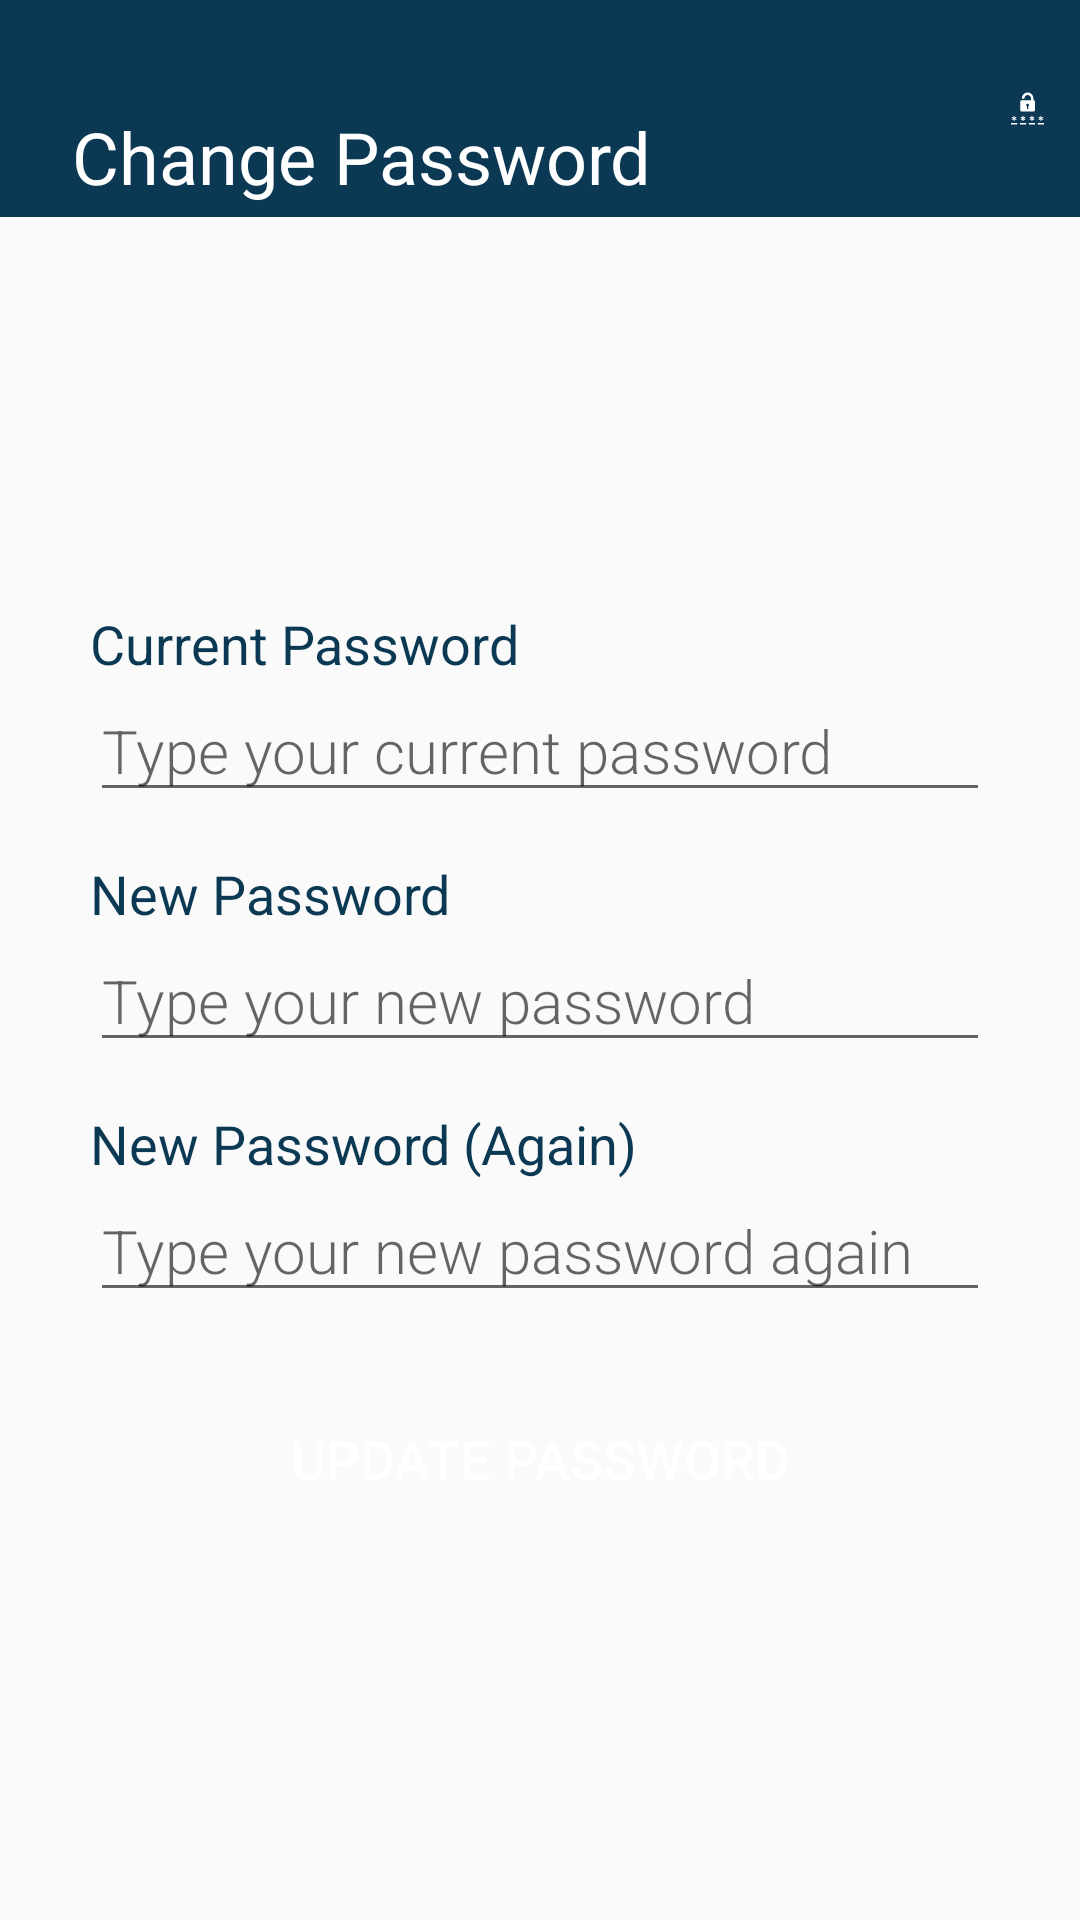

Layout XML and referenced resources for this Android screen:
<!-- AndroidManifest.xml: application theme Theme.BuPazar -->
<!-- res/layout/fragment_change_password.xml -->
<?xml version="1.0" encoding="utf-8"?>
<RelativeLayout xmlns:android="http://schemas.android.com/apk/res/android"
    xmlns:tools="http://schemas.android.com/tools"
    android:layout_width="match_parent"
    android:layout_height="match_parent"
    android:id="@+id/personalInfoMain"
    xmlns:app="http://schemas.android.com/apk/res-auto"
    tools:context=".ChangePasswordFragment">

    <RelativeLayout
        android:id="@+id/personalInfoLayout"
        android:layout_width="match_parent"
        android:layout_height="wrap_content"
        android:background="@color/secondary_blue"
        app:layout_constraintTop_toTopOf="parent">

        <TextView
            android:id="@+id/personalInfoText"
            android:layout_width="wrap_content"
            android:layout_height="wrap_content"
            android:layout_alignParentStart="true"
            android:layout_alignParentTop="true"
            android:layout_marginStart="24dp"
            android:layout_marginTop="36dp"
            android:layout_marginBottom="4dp"
            android:text="@string/change_password_lower"
            android:textColor="@color/white"
            android:textSize="24sp" />

        <ImageView
            android:id="@+id/personalCareImage"
            android:layout_width="50dp"
            android:layout_height="50dp"
            android:layout_alignParentEnd="true"
            android:layout_centerVertical="true"
            android:layout_marginStart="120dp"
            android:layout_marginTop="4dp"
            android:layout_marginEnd="12dp"
            android:layout_marginBottom="4dp"
            android:layout_toEndOf="@+id/personalInfoText"
            app:srcCompat="@drawable/ic_password" />

    </RelativeLayout>

    <RelativeLayout
        android:id="@+id/profileInfo"
        android:layout_width="match_parent"
        android:layout_height="wrap_content"
        android:layout_below="@+id/personalInfoLayout"
        android:layout_alignParentEnd="true"
        android:layout_marginEnd="0dp"
        app:layout_constraintEnd_toEndOf="parent"
        app:layout_constraintStart_toStartOf="parent"/>

    <LinearLayout
        android:layout_width="match_parent"
        android:layout_height="wrap_content"
        android:layout_centerInParent="true"
        android:layout_marginLeft="30dp"
        android:layout_marginTop="20dp"
        android:layout_marginRight="30dp"
        android:orientation="vertical"
        android:id="@+id/passwordLayout">

        <LinearLayout
            android:layout_width="match_parent"
            android:layout_height="wrap_content"
            android:orientation="vertical">

            <TextView
                android:layout_width="wrap_content"
                android:layout_height="wrap_content"
                android:text="@string/current_password"
                android:textColor="@color/secondary_blue"
                android:textSize="18sp" />

            <EditText
                android:id="@+id/currentPassword"
                android:layout_width="match_parent"
                android:layout_height="wrap_content"
                android:fontFamily="sans-serif-light"
                android:text=""
                android:hint="@string/type_your_current_password"
                android:inputType="textPassword"
                android:textColor="@color/black"
                android:textSize="20sp" />

        </LinearLayout>

        <LinearLayout
            android:layout_width="match_parent"
            android:layout_height="wrap_content"
            android:layout_marginTop="15dp"
            android:orientation="vertical">

            <TextView
                android:layout_width="wrap_content"
                android:layout_height="wrap_content"
                android:text="@string/new_password"
                android:textColor="@color/secondary_blue"
                android:textSize="18sp" />

            <EditText
                android:id="@+id/newPassword"
                android:layout_width="match_parent"
                android:layout_height="wrap_content"
                android:fontFamily="sans-serif-light"
                android:text=""
                android:hint="@string/type_your_new_password"
                android:inputType="textPassword"
                android:textColor="@color/black"
                android:textSize="20sp" />

        </LinearLayout>

        <LinearLayout
            android:layout_width="match_parent"
            android:layout_height="wrap_content"
            android:layout_marginTop="15dp"
            android:orientation="vertical">

            <TextView
                android:layout_width="wrap_content"
                android:layout_height="wrap_content"
                android:text="@string/new_password_again"
                android:textColor="@color/secondary_blue"
                android:textSize="18sp" />

            <EditText
                android:id="@+id/newPasswordRepeat"
                android:layout_width="match_parent"
                android:layout_height="wrap_content"
                android:fontFamily="sans-serif-light"
                android:text=""
                android:inputType="textPassword"
                android:hint="@string/type_your_new_password_again"
                android:textColor="@color/black"
                android:textSize="20sp" />

        </LinearLayout>
    </LinearLayout>

    <Button
        android:id="@+id/updatePassword"
        android:layout_width="210dp"
        android:layout_height="wrap_content"
        android:layout_below="@+id/passwordLayout"
        android:layout_centerInParent="true"
        android:layout_marginTop="25dp"
        android:background="@drawable/round"
        android:backgroundTint="@color/secondary_blue"
        android:text="@string/update_password"
        android:textAllCaps="false"
        android:textColor="@color/white"
        android:textSize="18sp" />

</RelativeLayout>
<!-- resources referenced by this layout -->
<resources>
  <color name="black">#FF000000</color>
  <color name="secondary_blue">#0B3954</color>
  <color name="white">#FFFFFFFF</color>
  <!-- drawable ic_password: vector/xml drawable (drawable, 3740 chars, omitted) -->
  <string name="change_password_lower">Change Password</string>
  <string name="current_password">Current Password</string>
  <string name="new_password">New Password</string>
  <string name="new_password_again">New Password (Again)</string>
  <string name="type_your_current_password">Type your current password</string>
  <string name="type_your_new_password">Type your new password</string>
  <string name="type_your_new_password_again">Type your new password again</string>
  <string name="update_password">UPDATE PASSWORD</string>
  <style name="Theme.BuPazar" parent="Theme.AppCompat.Light.NoActionBar">
  
          
          <item name="colorOnPrimary">@color/white</item>
          
          <item name="colorOnSecondary">@color/black</item>
          
          <item name="android:statusBarColor" tools:targetApi="l">?attr/colorPrimaryVariant</item>
          
      </style>
</resources>
